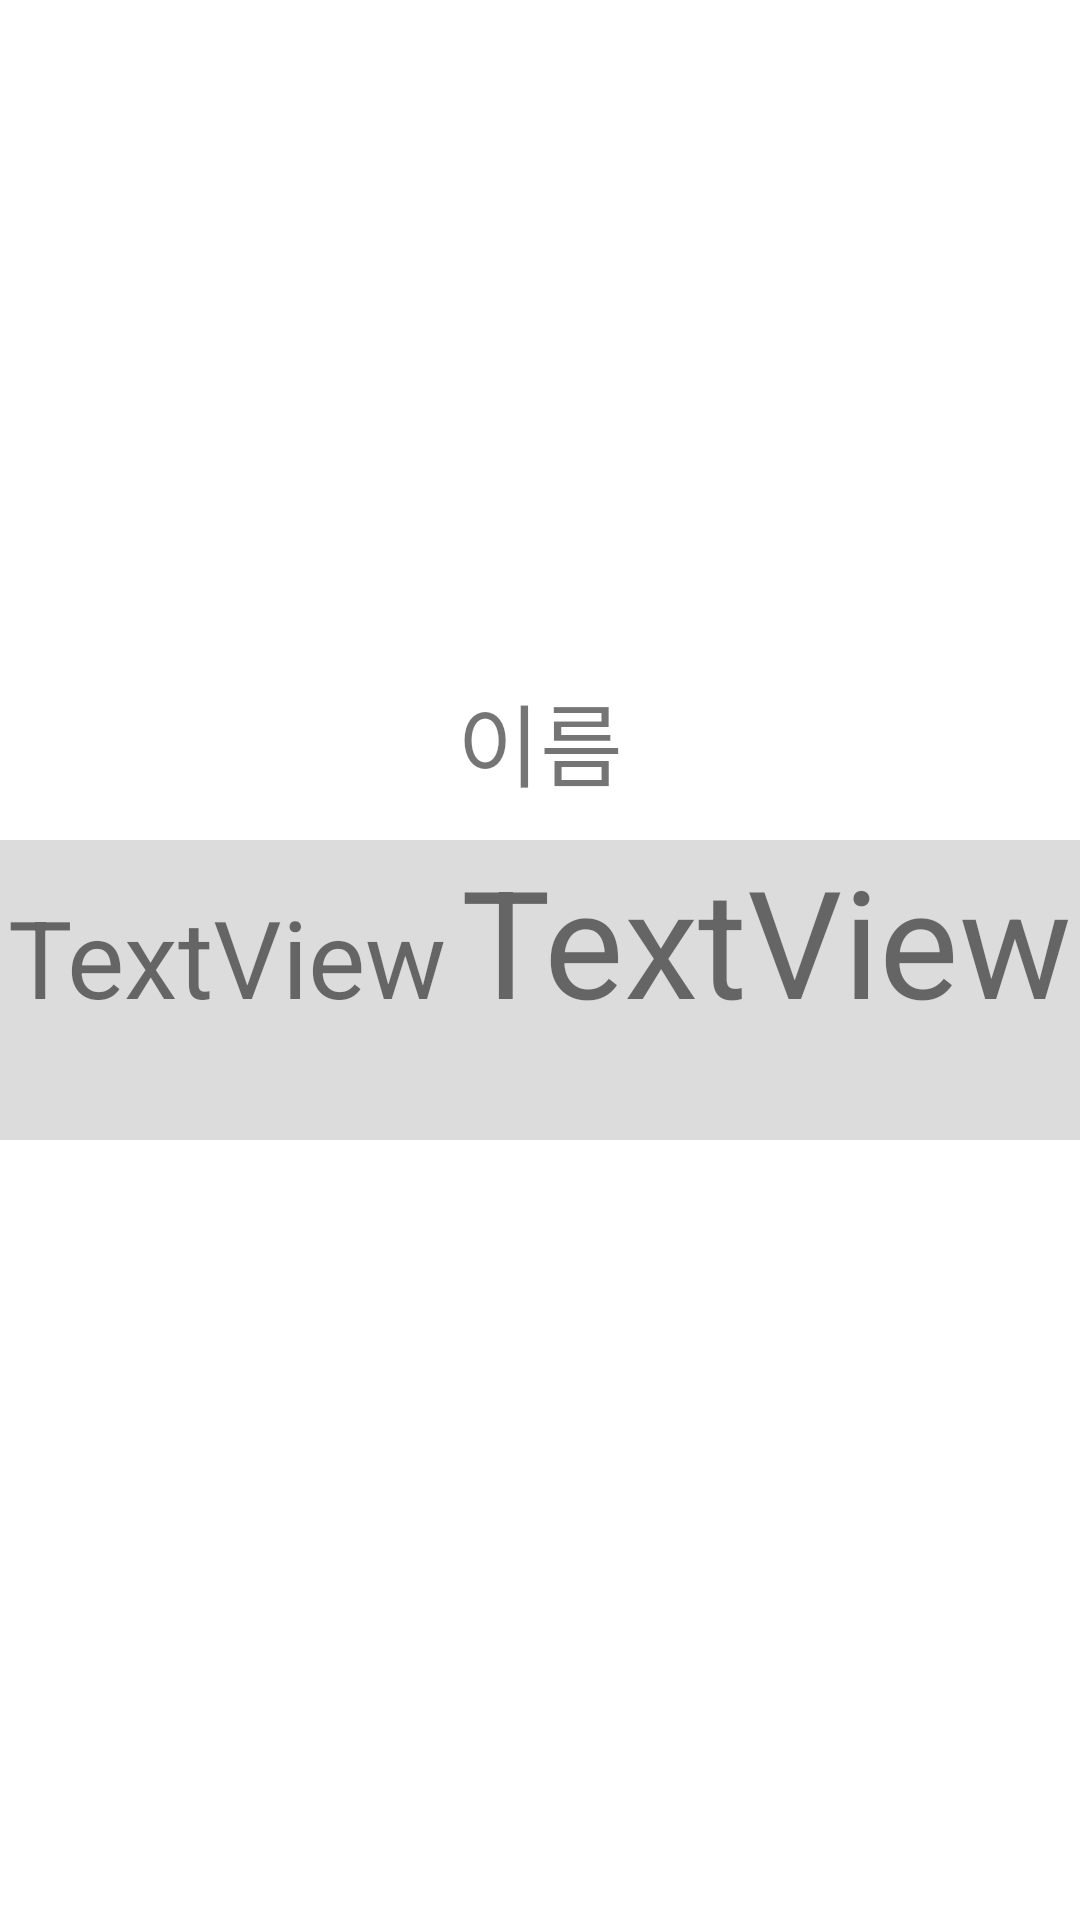

Layout XML and referenced resources for this Android screen:
<!-- AndroidManifest.xml: application theme AppTheme -->
<!-- res/layout/activity_mypage.xml -->
<?xml version="1.0" encoding="utf-8"?>
<RelativeLayout
    xmlns:android="http://schemas.android.com/apk/res/android"
    xmlns:app="http://schemas.android.com/apk/res-auto"
    android:layout_width="match_parent"
    android:layout_height="match_parent">




    <ImageView
        android:id="@+id/imageView"
        android:layout_width="250dp"
        android:layout_height="180dp"
        android:layout_centerHorizontal="true"
        android:layout_marginTop="50dp"
        app:srcCompat="@drawable/ic_baseline_account_circle_24" />

    <TextView
        android:id="@+id/user_name"
        android:layout_width="wrap_content"
        android:layout_height="wrap_content"
        android:layout_centerHorizontal="true"
        android:layout_marginTop="225dp"
        android:text="이름"
        android:textSize="30sp" />

    <LinearLayout
        android:layout_width="match_parent"
        android:layout_height="100dp"
        android:layout_marginTop="280dp"
        android:background="#DCDCDC"
        android:orientation="horizontal">

        <TextView
            android:id="@+id/textView5"
            android:layout_width="wrap_content"
            android:layout_height="wrap_content"
            android:layout_weight="1"
            android:gravity="center|center_horizontal|center_vertical"
            android:text="TextView"
            android:textSize="36sp" />

        <TextView
            android:id="@+id/textView6"
            android:layout_width="wrap_content"
            android:layout_height="wrap_content"
            android:layout_weight="1"
            android:gravity="center_horizontal"
            android:text="TextView"
            android:textSize="50dp" />
    </LinearLayout>

</RelativeLayout>
<!-- resources referenced by this layout -->
<resources>
  <style name="AppTheme" parent="Theme.MaterialComponents.Light.NoActionBar">
          
          <item name="colorPrimary">@color/main</item>
          <item name="colorPrimaryDark">@color/main</item>
          <item name="colorAccent">@color/black</item>
      </style>
  <color name="main">#C7E8F6</color>
  <color name="black">#000000</color>
</resources>
